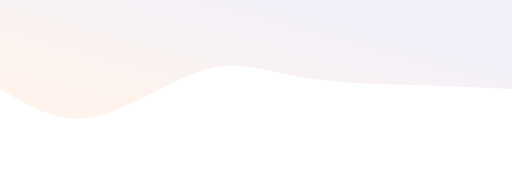
t = 0.00 s
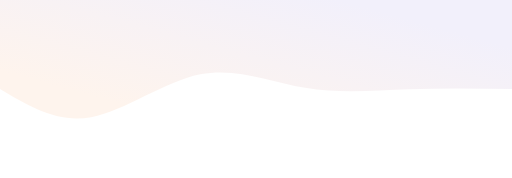
t = 1.25 s
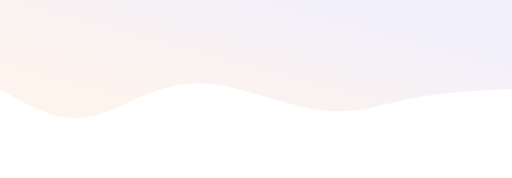
t = 3.75 s
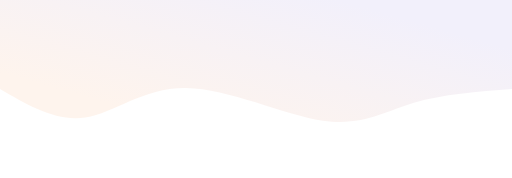
t = 5.00 s
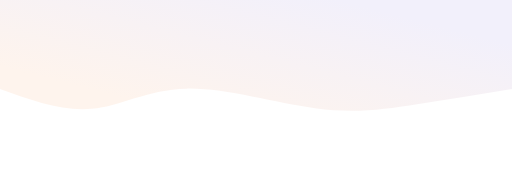
t = 6.25 s
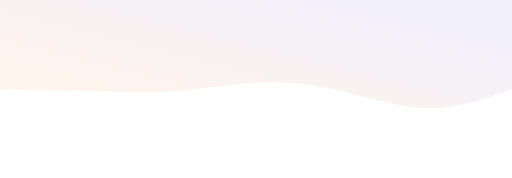
t = 8.75 s

The animated SVG that drew these frames (rendered in a browser with its animation timeline set to each time). Animation: 1 CSS @keyframes rule; frames cover the first 8.75 s, repeats indefinitely.

<svg width="100%" height="100%" id="svg" viewBox="0 0 1440 500" xmlns="http://www.w3.org/2000/svg" class="transition duration-300 ease-in-out delay-150"><style>
          .path-0{
            animation:pathAnim-0 20s;
            animation-timing-function: linear;
            animation-iteration-count: infinite;
          }
          @keyframes pathAnim-0{
            0%{
              d: path("M 0,500 C 0,500 0,250 0,250 C 96.30622009569379,254.3732057416268 192.61244019138758,258.7464114832536 295,262 C 397.3875598086124,265.2535885167464 505.8564593301435,267.3875598086125 598,284 C 690.1435406698565,300.6124401913875 765.9617224880383,331.70334928229664 863,304 C 960.0382775119617,276.29665071770336 1078.2966507177032,189.79904306220095 1178,171 C 1277.7033492822968,152.20095693779905 1358.8516746411483,201.10047846889952 1440,250 C 1440,250 1440,500 1440,500 Z");
            }
            25%{
              d: path("M 0,500 C 0,500 0,250 0,250 C 97.45454545454547,242.755980861244 194.90909090909093,235.51196172248802 276,211 C 357.09090909090907,186.48803827751198 421.81818181818176,144.70813397129186 532,161 C 642.1818181818182,177.29186602870814 797.8181818181818,251.6555023923445 917,253 C 1036.1818181818182,254.3444976076555 1118.9090909090908,182.66985645933013 1200,170 C 1281.0909090909092,157.33014354066987 1360.5454545454545,203.66507177033492 1440,250 C 1440,250 1440,500 1440,500 Z");
            }
            50%{
              d: path("M 0,500 C 0,500 0,250 0,250 C 75.11961722488039,211.92344497607655 150.23923444976077,173.8468899521531 257,193 C 363.7607655502392,212.1531100478469 502.1626794258374,288.53588516746413 620,300 C 737.8373205741626,311.46411483253587 835.11004784689,258.00956937799043 912,245 C 988.88995215311,231.99043062200957 1045.3971291866028,259.42583732057415 1130,267 C 1214.6028708133972,274.57416267942585 1327.3014354066986,262.2870813397129 1440,250 C 1440,250 1440,500 1440,500 Z");
            }
            75%{
              d: path("M 0,500 C 0,500 0,250 0,250 C 93.74162679425837,297.3014354066986 187.48325358851673,344.60287081339715 273,341 C 358.51674641148327,337.39712918660285 435.8086124401914,282.88995215311 541,271 C 646.1913875598086,259.11004784689 779.2822966507176,289.8373205741627 876,278 C 972.7177033492824,266.1626794258373 1033.0622009569379,211.76076555023923 1121,200 C 1208.9377990430621,188.23923444976077 1324.468899521531,219.1196172248804 1440,250 C 1440,250 1440,500 1440,500 Z");
            }
            100%{
              d: path("M 0,500 C 0,500 0,250 0,250 C 96.30622009569379,254.3732057416268 192.61244019138758,258.7464114832536 295,262 C 397.3875598086124,265.2535885167464 505.8564593301435,267.3875598086125 598,284 C 690.1435406698565,300.6124401913875 765.9617224880383,331.70334928229664 863,304 C 960.0382775119617,276.29665071770336 1078.2966507177032,189.79904306220095 1178,171 C 1277.7033492822968,152.20095693779905 1358.8516746411483,201.10047846889952 1440,250 C 1440,250 1440,500 1440,500 Z");
            }
          }</style><defs><linearGradient id="gradient" x1="88%" y1="18%" x2="12%" y2="82%"><stop offset="5%" stop-color="#fef4ed"></stop><stop offset="95%" stop-color="#f2f0fb"></stop></linearGradient></defs><path d="M 0,500 C 0,500 0,250 0,250 C 96.30622009569379,254.3732057416268 192.61244019138758,258.7464114832536 295,262 C 397.3875598086124,265.2535885167464 505.8564593301435,267.3875598086125 598,284 C 690.1435406698565,300.6124401913875 765.9617224880383,331.70334928229664 863,304 C 960.0382775119617,276.29665071770336 1078.2966507177032,189.79904306220095 1178,171 C 1277.7033492822968,152.20095693779905 1358.8516746411483,201.10047846889952 1440,250 C 1440,250 1440,500 1440,500 Z" stroke="none" stroke-width="0" fill="url(#gradient)" fill-opacity="1" class="transition-all duration-300 ease-in-out delay-150 path-0" transform="rotate(-180 720 250)"></path></svg>
